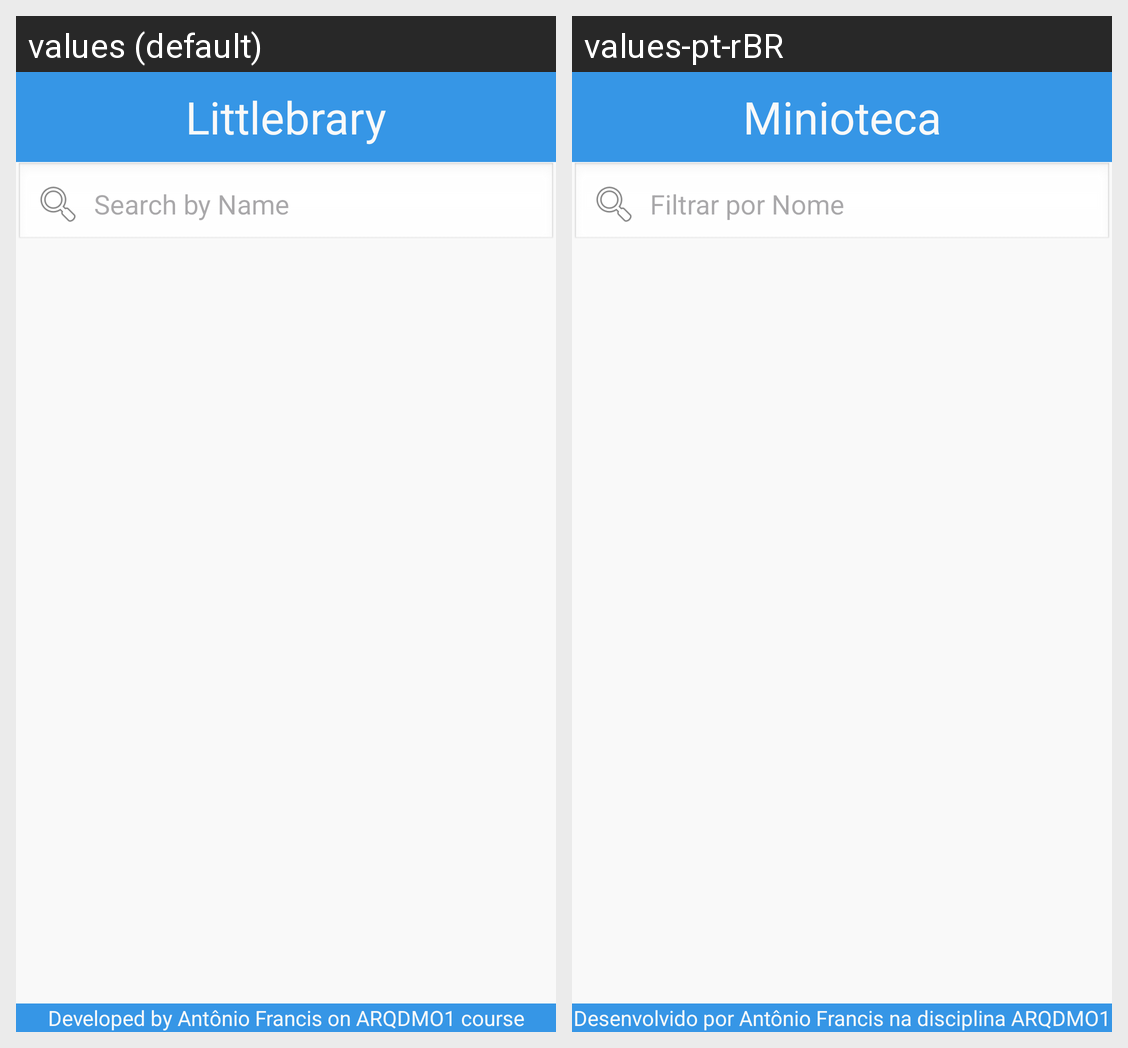

The Android screen above is rendered under two locales of the same app. Produce the string resources it draws, with the default and per-locale values.
Android screen res/layout/activity_lista.xml rendered under 2 locales, left to right: values (default), values-pt-rBR. Device: Nexus 5 (rendered at 1080×1920; each locale shown at half size, 540×960, under a caption strip naming it); theme Theme.BibliotecaVirtual.
Strings drawn on this screen, with the default value and each locale's value (text and hints the layout hard-codes, and strings that could not be matched under every locale, appear in the picture but are not listed):

app_name
  values: Littlebrary
  values-pt-rBR: Minioteca

filter
  values: Search by Name
  values-pt-rBR: Filtrar por Nome

footer
  values: Developed by Antônio Francis on ARQDMO1 course
  values-pt-rBR: Desenvolvido por Antônio Francis na disciplina ARQDMO1
